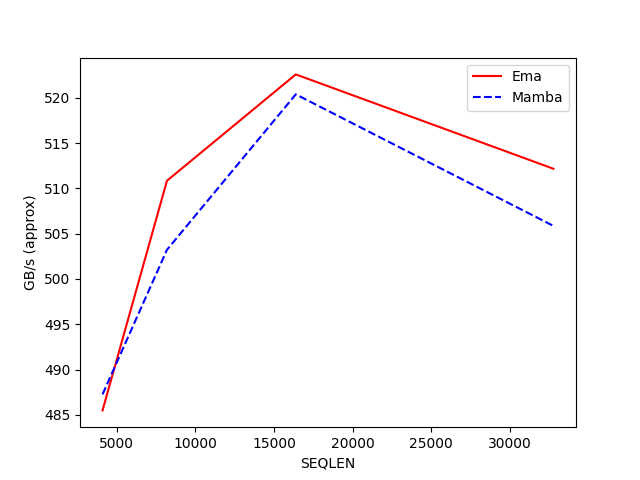

The table this chart was drawn from, first rows:
SEQLEN, Ema, Mamba
4096, 485.5, 487.3
8192, 510.8, 503.2
16384, 522.6, 520.4
32768, 512.2, 505.9
